Image classification data set "plantvillage" (SnaetWarre/Research_Project_Rust_Semi-Supervised_Learning on GitHub). Class labels (14): apple apple scab, apple black rot, apple cedar apple rust, cherry including sour healthy, corn (maize) cercospora leaf spot gray leaf spot, corn maize northern leaf blight, grape healthy, peach healthy, pepper bell bacterial spot, potato healthy, raspberry healthy, strawberry healthy, tomato leaf mold, tomato mosaic virus.

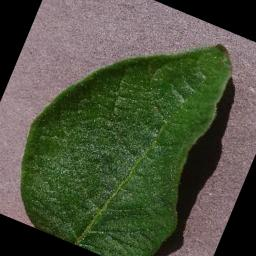
Label: potato healthy

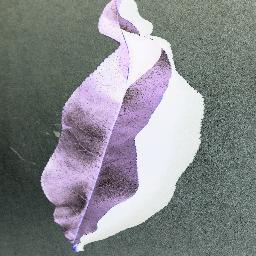
Label: peach healthy

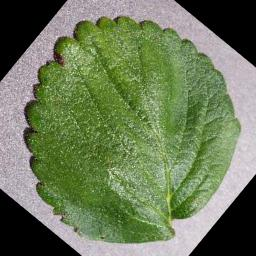
Label: strawberry healthy

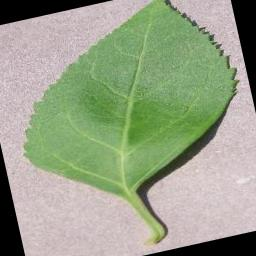
Label: cherry including sour healthy

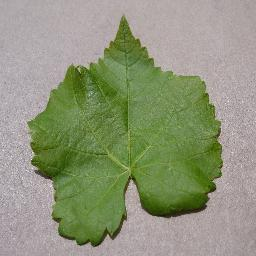
Label: grape healthy

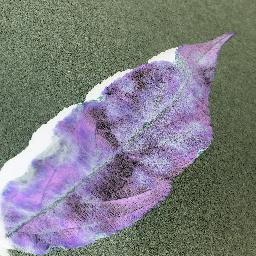
Label: apple apple scab
